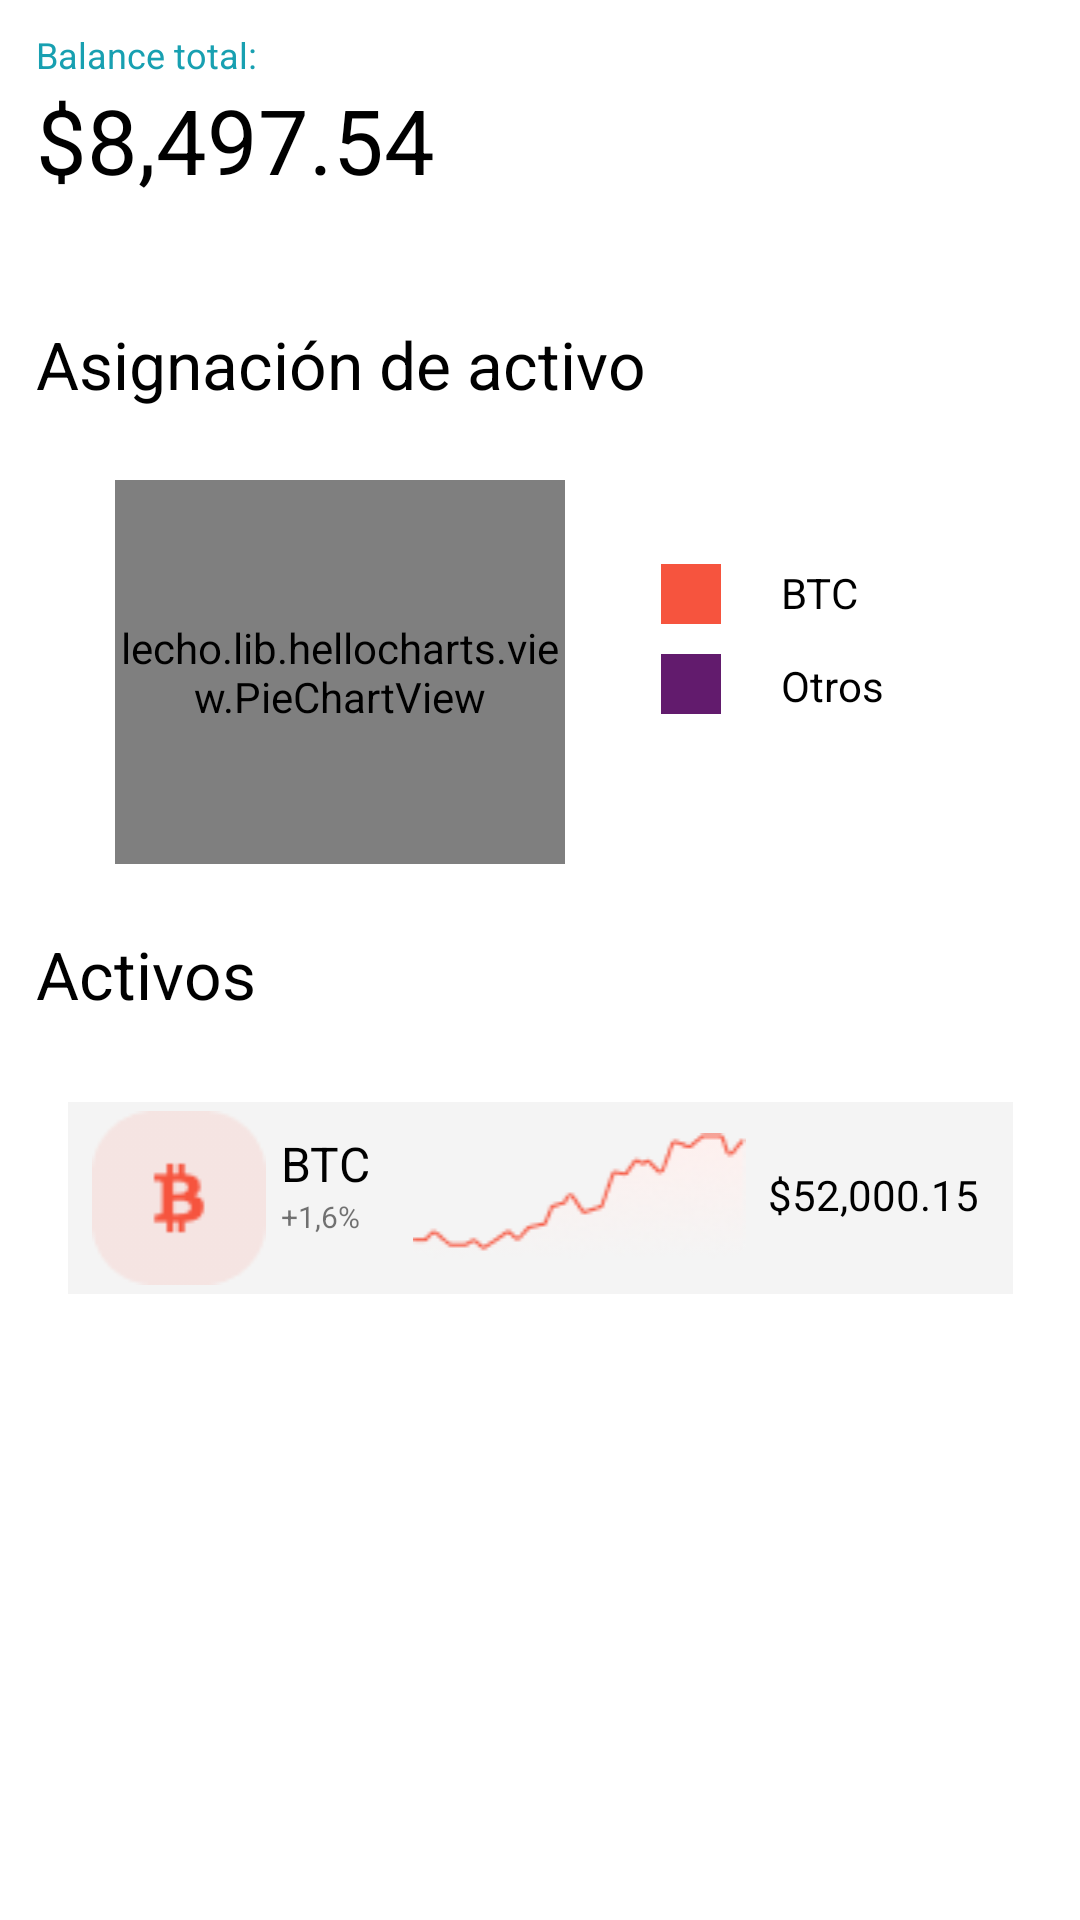

Android layout source for this screen:
<!-- AndroidManifest.xml: application theme Theme.DrawMenu -->
<!-- res/layout/fragment_billetera.xml -->
<?xml version="1.0" encoding="utf-8"?>
<androidx.constraintlayout.widget.ConstraintLayout xmlns:android="http://schemas.android.com/apk/res/android"
    xmlns:app="http://schemas.android.com/apk/res-auto"
    xmlns:tools="http://schemas.android.com/tools"
    android:layout_width="match_parent"
    android:layout_height="match_parent"
    tools:context=".BilleteraFragment">

    <TextView
        android:id="@+id/balancetotal"
        android:layout_width="match_parent"
        android:layout_height="wrap_content"
        android:layout_marginTop="10dp"
        android:paddingStart="12dp"
        android:text="Balance total:"
        android:textColor="#18A0B1"
        android:textSize="12dp"
        app:layout_constraintEnd_toEndOf="parent"
        app:layout_constraintStart_toStartOf="parent"
        app:layout_constraintTop_toTopOf="parent" />

    <TextView
        android:id="@+id/cantidadinversion"
        android:layout_width="match_parent"
        android:layout_height="wrap_content"
        android:paddingStart="12dp"
        android:text="$8,497.54"
        android:textColor="@color/black"
        android:textSize="30dp"
        app:layout_constraintEnd_toEndOf="parent"
        app:layout_constraintStart_toStartOf="parent"
        app:layout_constraintTop_toBottomOf="@+id/balancetotal" />

    <TextView
        android:id="@+id/asignacionactivo"
        android:layout_width="match_parent"
        android:layout_height="wrap_content"
        android:layout_marginTop="40dp"
        android:paddingStart="12dp"
        android:text="Asignación de activo"
        android:textColor="@color/black"
        android:textSize="22dp"
        app:layout_constraintEnd_toEndOf="parent"
        app:layout_constraintStart_toStartOf="parent"
        app:layout_constraintTop_toBottomOf="@+id/cantidadinversion" />

    <TextView
        android:id="@+id/activos"
        android:layout_width="match_parent"
        android:layout_height="wrap_content"
        android:layout_marginTop="22dp"
        android:paddingStart="12dp"
        android:text="Activos"
        android:textColor="@color/black"
        android:textSize="22dp"
        app:layout_constraintEnd_toEndOf="parent"
        app:layout_constraintStart_toStartOf="parent"
        app:layout_constraintTop_toBottomOf="@+id/chart" />

    <View
        android:id="@+id/view"
        android:layout_width="315dp"
        android:layout_height="64dp"
        android:layout_marginTop="28dp"
        android:background="#F4F4F4"
        app:layout_constraintEnd_toEndOf="parent"
        app:layout_constraintStart_toStartOf="parent"
        app:layout_constraintTop_toBottomOf="@+id/activos"
        app:layout_constraintCircleRadius="20dp"
        app:circularflow_radiusInDP="20dp"/>

    <ImageView
        android:id="@+id/imageView"
        android:layout_width="58dp"
        android:layout_height="58dp"
        android:layout_marginStart="8dp"
        android:src="@drawable/btc_logo"
        app:layout_constraintBottom_toBottomOf="@+id/view"
        app:layout_constraintStart_toStartOf="@+id/view"
        app:layout_constraintTop_toTopOf="@+id/view" />

    <TextView
        android:id="@+id/textView"
        android:layout_width="wrap_content"
        android:layout_height="wrap_content"
        android:layout_marginStart="5dp"
        android:text="BTC"
        android:textColor="@color/black"
        android:textSize="16dp"
        app:layout_constraintBottom_toBottomOf="@+id/view"
        app:layout_constraintStart_toEndOf="@+id/imageView"
        app:layout_constraintTop_toTopOf="@+id/view"
        app:layout_constraintVertical_bias="0.228" />

    <TextView
        android:id="@+id/textView2"
        android:layout_width="wrap_content"
        android:layout_height="wrap_content"
        android:layout_marginStart="5dp"
        android:text="+1,6%"
        android:textSize="10dp"
        app:layout_constraintBottom_toBottomOf="@+id/view"
        app:layout_constraintStart_toEndOf="@+id/imageView"
        app:layout_constraintTop_toBottomOf="@+id/textView"
        app:layout_constraintVertical_bias="0.0" />

    <ImageView
        android:id="@+id/imageView2"
        android:layout_width="140dp"
        android:layout_height="42dp"
        android:src="@drawable/g1"
        app:layout_constraintBottom_toBottomOf="@+id/view"
        app:layout_constraintEnd_toEndOf="@+id/view"
        app:layout_constraintHorizontal_bias="0.038"
        app:layout_constraintStart_toEndOf="@+id/textView2"
        app:layout_constraintTop_toTopOf="@+id/view"
        app:layout_constraintVertical_bias="0.477" />

    <TextView
        android:id="@+id/textView3"
        android:layout_width="wrap_content"
        android:layout_height="wrap_content"
        android:layout_marginEnd="8dp"
        android:text="$52,000.15 "
        android:textColor="@color/black"
        app:layout_constraintBottom_toBottomOf="@+id/view"
        app:layout_constraintEnd_toEndOf="@+id/view"
        app:layout_constraintHorizontal_bias="1.0"
        app:layout_constraintStart_toEndOf="@+id/imageView2"
        app:layout_constraintTop_toTopOf="@+id/view"
        app:layout_constraintVertical_bias="0.477" />

    <lecho.lib.hellocharts.view.PieChartView
        android:id="@+id/chart"
        android:layout_width="150dp"
        android:layout_height="128dp"
        android:layout_marginTop="24dp"
        app:layout_constraintEnd_toEndOf="parent"
        app:layout_constraintHorizontal_bias="0.183"
        app:layout_constraintStart_toStartOf="parent"
        app:layout_constraintTop_toBottomOf="@+id/asignacionactivo" />

    <View
        android:id="@+id/view2"
        android:layout_width="20dp"
        android:layout_height="20dp"
        android:layout_marginStart="32dp"
        android:layout_marginTop="52dp"
        android:background="#F6543E"
        app:layout_constraintStart_toEndOf="@+id/chart"
        app:layout_constraintTop_toBottomOf="@+id/asignacionactivo" />

    <TextView
        android:id="@+id/textView4"
        android:layout_width="wrap_content"
        android:layout_height="wrap_content"
        android:layout_marginStart="20dp"
        android:layout_marginTop="52dp"
        android:text="BTC"
        android:textColor="@color/black"
        app:layout_constraintStart_toEndOf="@+id/view2"
        app:layout_constraintTop_toBottomOf="@+id/asignacionactivo" />

    <View
        android:id="@+id/view3"
        android:layout_width="20dp"
        android:layout_height="20dp"
        android:layout_marginStart="32dp"
        android:layout_marginTop="10dp"
        android:background="#621B6D"
        app:layout_constraintStart_toEndOf="@+id/chart"
        app:layout_constraintTop_toBottomOf="@+id/view2" />

    <TextView
        android:layout_width="wrap_content"
        android:layout_height="wrap_content"
        android:layout_marginStart="20dp"
        android:layout_marginTop="12dp"
        android:text="Otros"
        android:textColor="@color/black"
        app:layout_constraintStart_toEndOf="@+id/view3"
        app:layout_constraintTop_toBottomOf="@+id/textView4" />

</androidx.constraintlayout.widget.ConstraintLayout>
<!-- resources referenced by this layout -->
<resources>
  <!-- drawable btc_logo: png bitmap (drawable-v24, 1299 bytes) -->
  <!-- drawable g1: png bitmap (drawable-v24, 4131 bytes) -->
  <style name="Theme.DrawMenu" parent="Theme.MaterialComponents.DayNight.DarkActionBar">
          
          <item name="colorPrimary">@color/purple_500</item>
          <item name="colorPrimaryVariant">@color/purple_700</item>
          <item name="colorOnPrimary">@color/white</item>
          
          <item name="colorSecondary">@color/teal_200</item>
          <item name="colorSecondaryVariant">@color/teal_700</item>
          <item name="colorOnSecondary">@color/black</item>
          
          <item name="android:statusBarColor" tools:targetApi="l">?attr/colorPrimaryVariant</item>
          
          <item name="windowActionBar">false</item>
          <item name="windowNoTitle">true</item>
      </style>
  <!-- not gathered from this repository: default colours our renderer supplied (Android Studio template values) -->
  <color name="purple_500">#FF6200EE</color>
  <color name="purple_700">#FF3700B3</color>
  <color name="teal_200">#FF03DAC5</color>
  <color name="teal_700">#FF018786</color>
  <color name="black">#FF000000</color>
  <color name="white">#FFFFFFFF</color>
</resources>
